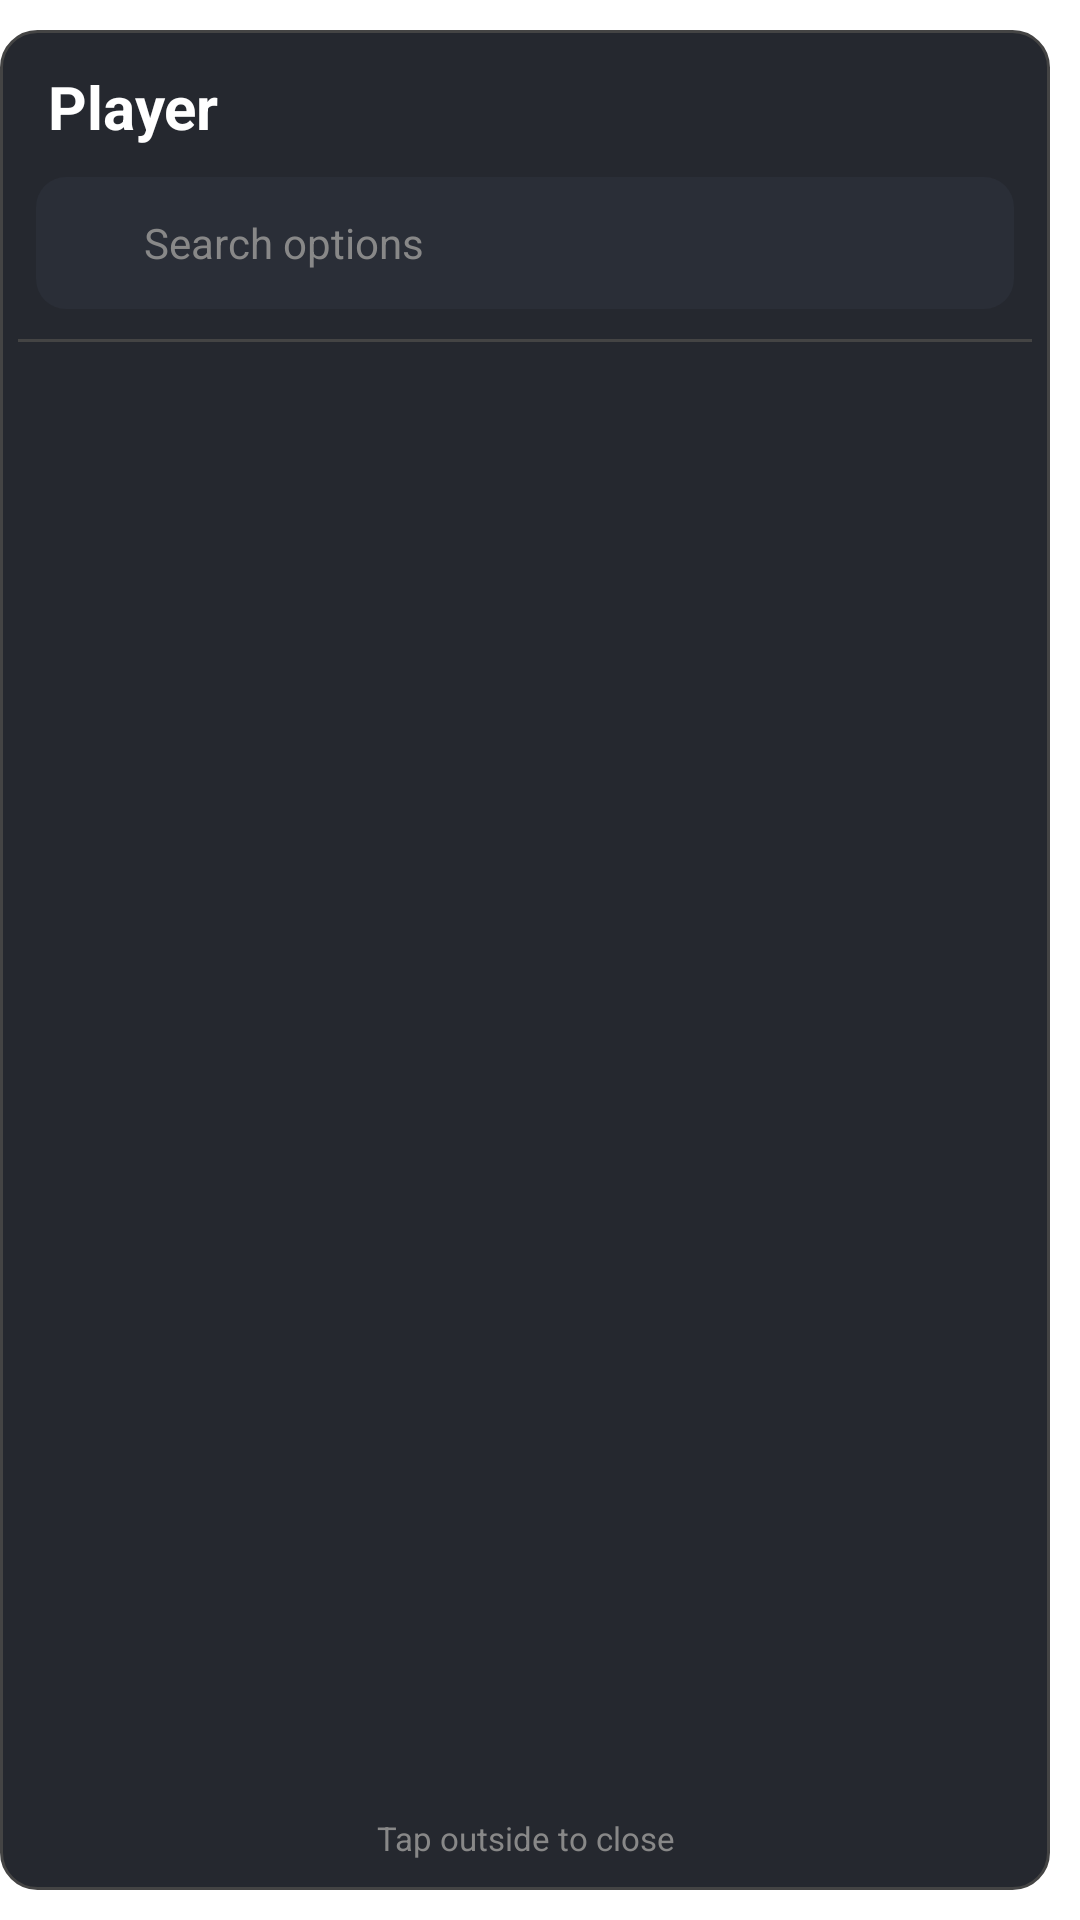

This screen was rendered from an Android layout file. Write that file and the resources it references.
<!-- AndroidManifest.xml: fallback theme Theme.MaterialComponents.DayNight.NoActionBar -->
<!-- res/layout/dialog_modern_menu.xml -->
<?xml version="1.0" encoding="utf-8"?>
<FrameLayout xmlns:android="http://schemas.android.com/apk/res/android"
    android:layout_width="match_parent"
    android:layout_height="match_parent"
    android:paddingTop="10dp"
    android:paddingBottom="10dp"
    android:paddingEnd="10dp">

    <LinearLayout
        android:id="@+id/menuPanel"
        android:layout_width="match_parent"
        android:layout_height="match_parent"
        android:orientation="vertical"
        android:background="@drawable/menu_background"
        android:paddingStart="6dp"
        android:paddingEnd="6dp"
        android:paddingTop="6dp"
        android:paddingBottom="6dp">

        <TextView
            android:layout_width="match_parent"
            android:layout_height="wrap_content"
            android:text="@string/menu_title"
            android:textColor="@android:color/white"
            android:textSize="20sp"
            android:textStyle="bold"
            android:paddingStart="10dp"
            android:paddingEnd="10dp"
            android:paddingTop="6dp"
            android:paddingBottom="10dp" />

        <LinearLayout
            android:layout_width="match_parent"
            android:layout_height="44dp"
            android:layout_marginStart="6dp"
            android:layout_marginEnd="6dp"
            android:orientation="horizontal"
            android:gravity="center_vertical"
            android:background="@drawable/menu_search_bg"
            android:paddingStart="10dp"
            android:paddingEnd="10dp">

            <ImageView
                android:layout_width="18dp"
                android:layout_height="18dp"
                android:src="@drawable/ic_search_24dp"
                android:tint="@color/menu_text_hint"
                android:contentDescription="@null" />

            <EditText
                android:id="@+id/menuSearch"
                android:layout_width="0dp"
                android:layout_height="match_parent"
                android:layout_weight="1"
                android:layout_marginStart="8dp"
                android:hint="@string/menu_search_hint"
                android:inputType="text"
                android:imeOptions="actionSearch"
                android:textColor="@android:color/white"
                android:textColorHint="@color/menu_text_hint"
                android:textSize="14sp"
                android:padding="0dp"
                android:background="@android:color/transparent"
                android:singleLine="true" />
        </LinearLayout>

        <View
            android:layout_width="match_parent"
            android:layout_height="1dp"
            android:layout_marginTop="10dp"
            android:layout_marginBottom="2dp"
            android:background="@color/menu_divider" />

        <androidx.recyclerview.widget.RecyclerView
            android:id="@+id/menuRecyclerView"
            android:layout_width="match_parent"
            android:layout_height="0dp"
            android:layout_weight="1"
            android:clipToPadding="false"
            android:scrollbars="none" />

        <TextView
            android:layout_width="match_parent"
            android:layout_height="wrap_content"
            android:text="@string/menu_footer"
            android:textColor="@color/menu_text_hint"
            android:textSize="11sp"
            android:gravity="center"
            android:paddingTop="6dp"
            android:paddingBottom="4dp" />

    </LinearLayout>

</FrameLayout>
<!-- resources referenced by this layout -->
<resources>
  <color name="menu_divider">#444444</color>
  <color name="menu_text_hint">#888888</color>
  <!-- drawable menu_background (drawable) -->
  <shape xmlns:android="http://schemas.android.com/apk/res/android">
      <solid android:color="#F21A1D24"/>
      <corners android:radius="12dp"/>
      <stroke android:width="1dp" android:color="#444444"/>
  </shape>
  <!-- drawable menu_search_bg (drawable) -->
  <?xml version="1.0" encoding="utf-8"?>
  <shape xmlns:android="http://schemas.android.com/apk/res/android"
      android:shape="rectangle">
      <solid android:color="#2A2E37" />
      <corners android:radius="10dp" />
  </shape>
  <string name="menu_footer">Tap outside to close</string>
  <string name="menu_search_hint">Search options</string>
  <string name="menu_title">Player</string>
</resources>
